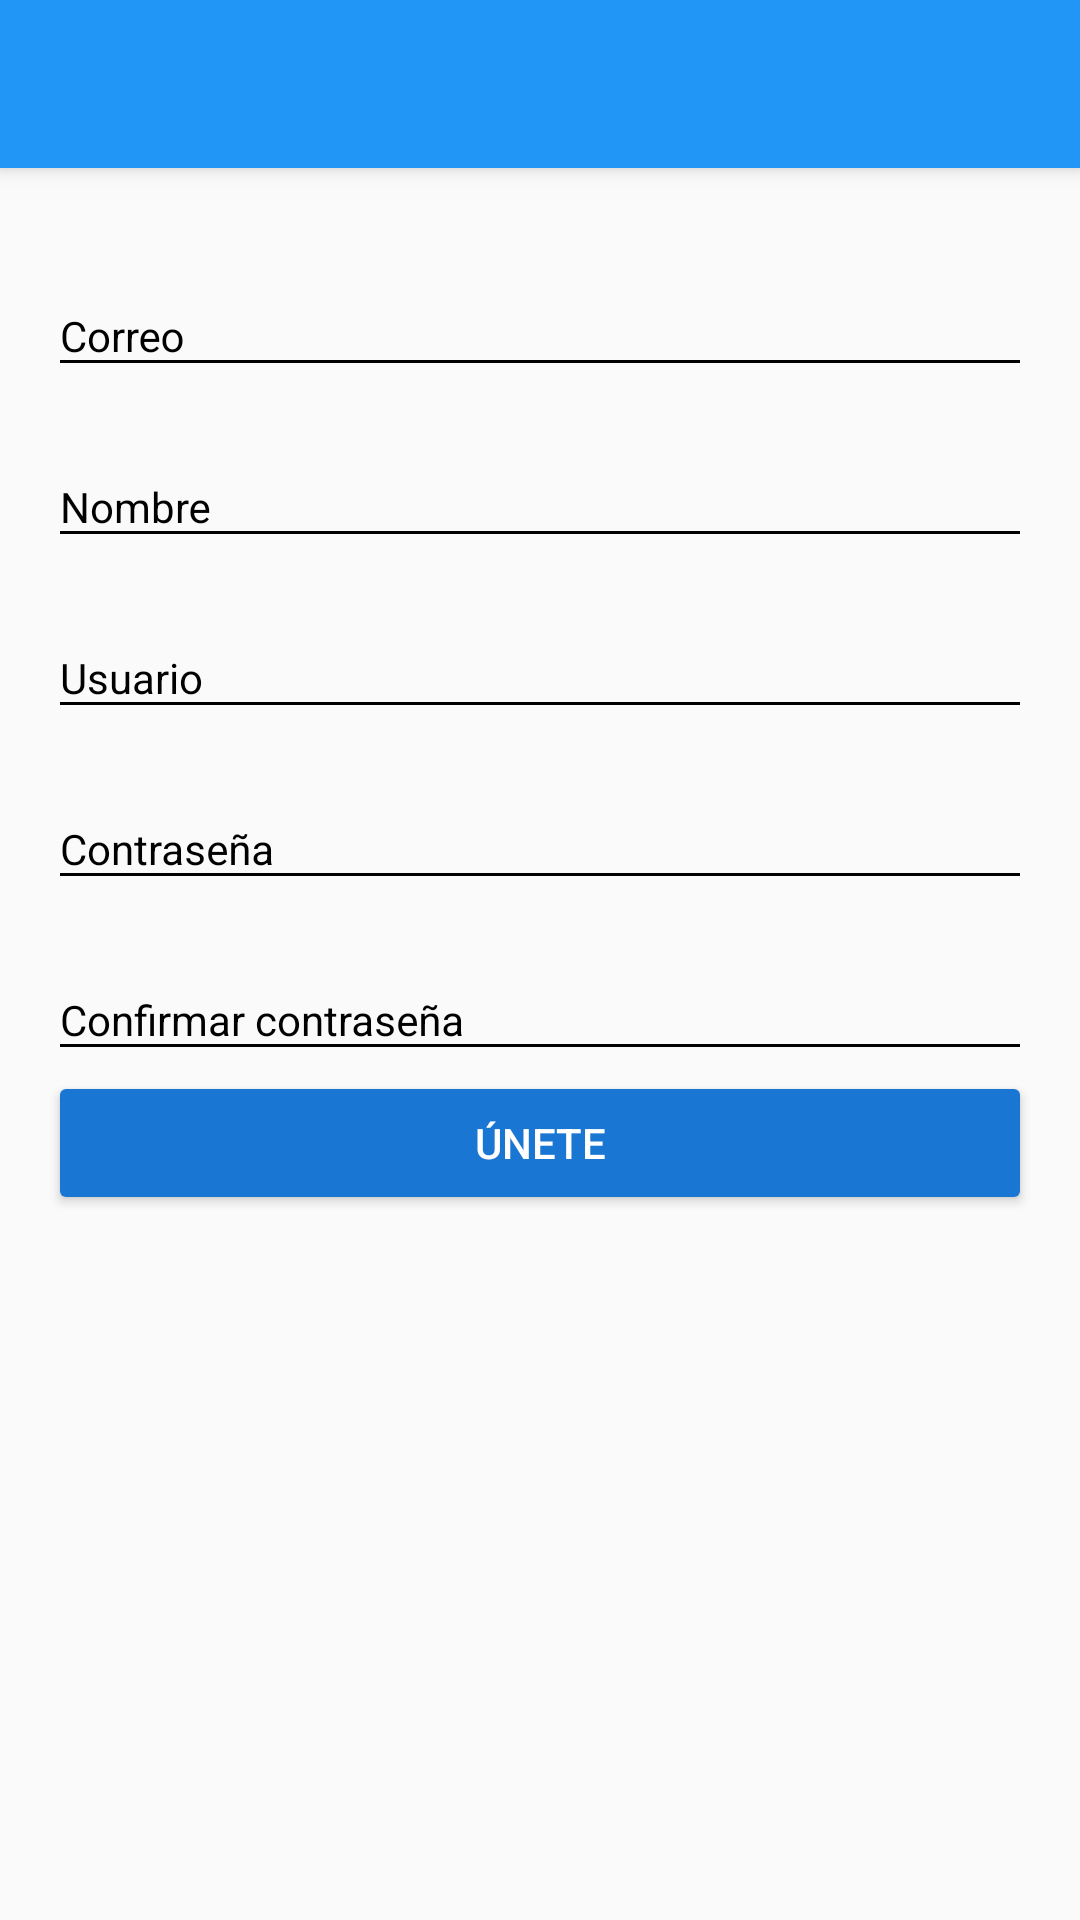

Android layout source for this screen:
<!-- AndroidManifest.xml: application theme AppTheme -->
<!-- res/layout/activity_create_account.xml -->
<?xml version="1.0" encoding="utf-8"?>
<android.support.design.widget.CoordinatorLayout xmlns:android="http://schemas.android.com/apk/res/android"
    xmlns:app="http://schemas.android.com/apk/res-auto"
    xmlns:tools="http://schemas.android.com/tools"
    android:layout_width="match_parent"
    android:layout_height="match_parent"
    tools:context="com.example.monts.platzigram.view.CreateAccountActivity">

   <include layout="@layout/actionbar_toolbar"/>
    <ScrollView
        android:layout_width="match_parent"
        android:layout_height="match_parent"
        android:fillViewport="true"
        app:layout_behavior="@string/appbar_scrolling_view_behavior"

        >
<LinearLayout
    android:layout_width="match_parent"
    android:layout_height="match_parent"
    android:padding="@dimen/activity_vertical_margin"
    android:orientation="vertical">

    <android.support.design.widget.TextInputLayout
        android:layout_width="match_parent"
        android:layout_height="wrap_content"
        android:theme="@style/EdiTextBlack"
        android:layout_marginTop="@dimen/editext_margin_createaccount">

        <android.support.design.widget.TextInputEditText
            android:id="@+id/email"
            android:layout_width="match_parent"
            android:layout_height="wrap_content"
            android:hint="@string/hint_email"

            />
    </android.support.design.widget.TextInputLayout>

    <android.support.design.widget.TextInputLayout
        android:layout_width="match_parent"
        android:layout_height="wrap_content"
        android:theme="@style/EdiTextBlack"
        android:layout_marginTop="@dimen/editext_margin_createaccount">

        <android.support.design.widget.TextInputEditText
            android:id="@+id/name"
            android:layout_width="match_parent"
            android:layout_height="wrap_content"
            android:hint="@string/hint_name"
            />
    </android.support.design.widget.TextInputLayout>

    <android.support.design.widget.TextInputLayout
        android:layout_width="match_parent"
        android:layout_height="wrap_content"
        android:theme="@style/EdiTextBlack"
        android:layout_marginTop="@dimen/editext_margin_createaccount">

        <android.support.design.widget.TextInputEditText
            android:id="@+id/user"
            android:layout_width="match_parent"
            android:layout_height="wrap_content"
            android:hint="@string/hint_user"
            />
    </android.support.design.widget.TextInputLayout>

    <android.support.design.widget.TextInputLayout
        android:layout_width="match_parent"
        android:layout_height="wrap_content"
        android:theme="@style/EdiTextBlack"
        android:layout_marginTop="@dimen/editext_margin_createaccount">

        <android.support.design.widget.TextInputEditText
            android:id="@+id/password_createaccount"
            android:layout_width="match_parent"
            android:layout_height="wrap_content"
            android:hint="@string/hint_password"
            android:inputType="textPassword"
            />
    </android.support.design.widget.TextInputLayout>

    <android.support.design.widget.TextInputLayout
        android:layout_width="match_parent"
        android:layout_height="wrap_content"
        android:theme="@style/EdiTextBlack"
        android:layout_marginTop="@dimen/editext_margin_createaccount">

        <android.support.design.widget.TextInputEditText
            android:id="@+id/confirmpassword"
            android:layout_width="match_parent"
            android:layout_height="wrap_content"
            android:hint="@string/hint_confirm_password"
            android:inputType="textPassword"
           />
    </android.support.design.widget.TextInputLayout>

    <Button
        android:id="@+id/joinUs"
        android:layout_width="match_parent"
        android:layout_height="wrap_content"
        android:text="@string/text_button_createaccount"
        android:theme="@style/RaisedButtonDark"/>

</LinearLayout>
    </ScrollView>


</android.support.design.widget.CoordinatorLayout>
<!-- res/layout/actionbar_toolbar.xml (included above) -->
<?xml version="1.0" encoding="utf-8"?>
<android.support.design.widget.AppBarLayout
    xmlns:android="http://schemas.android.com/apk/res/android"
    xmlns:app="http://schemas.android.com/apk/res-auto"
    xmlns:tools="http://schemas.android.com/tools"
    android:layout_width="match_parent"
    android:layout_height="wrap_content"
    android:theme="@style/AppTheme.AppBarOverlay">

    <android.support.v7.widget.Toolbar
        android:id="@+id/toolbar"
        android:layout_width="match_parent"
        android:layout_height="?attr/actionBarSize"
        android:background="?attr/colorPrimary"
        app:popupTheme="@style/AppTheme.PopupOverlay"
       />

</android.support.design.widget.AppBarLayout>
<!-- resources referenced by this layout -->
<resources>
  <dimen name="activity_vertical_margin">16dp</dimen>
  <dimen name="editext_margin_createaccount">10dp</dimen>
  <string name="hint_confirm_password">Confirmar contraseña</string>
  <string name="hint_email">Correo</string>
  <string name="hint_name">Nombre</string>
  <string name="hint_password">Contraseña</string>
  <string name="hint_user">Usuario</string>
  <string name="text_button_createaccount">Únete</string>
  <style name="AppTheme.AppBarOverlay" parent="ThemeOverlay.AppCompat.Dark.ActionBar" />
  <style name="AppTheme.PopupOverlay" parent="ThemeOverlay.AppCompat.Light" />
  <style name="EdiTextBlack" parent="TextAppearance.AppCompat">
          <item name="android:textColorHint">@color/editTextColorBlack</item>
          <item name="android:textColorPrimary">@color/editTextColorBlack</item>
          <item name="colorAccent">@color/editTextColorBlack</item>
          <item name="colorControlNormal">@color/editTextColorBlack</item>
          <item name="colorControlActivated">@color/editTextColorBlack</item>
      </style>
  <style name="RaisedButtonDark" parent="Theme.AppCompat.Light">
          <item name="colorButtonNormal">@color/colorPrimaryDark</item>
          //El color para el efecto
          <item name="colorControlHighlight">@color/colorPrimary</item>
          //Color del texto
          <item name="android:textColor">@android:color/white</item>
      </style>
  <style name="AppTheme" parent="Theme.AppCompat.Light.NoActionBar">
          
          <item name="colorPrimary">@color/colorPrimary</item>
          <item name="colorPrimaryDark">@color/colorPrimaryDark</item>
          <item name="colorAccent">@color/colorAccent</item>
          <item name="android:statusBarColor">@android:color/transparent</item>
      </style>
  <color name="editTextColorBlack">#000000</color>
  <color name="colorPrimaryDark">#1976D2</color>
  <color name="colorPrimary">#2196F6</color>
  <color name="colorAccent">#FF4081</color>
</resources>
